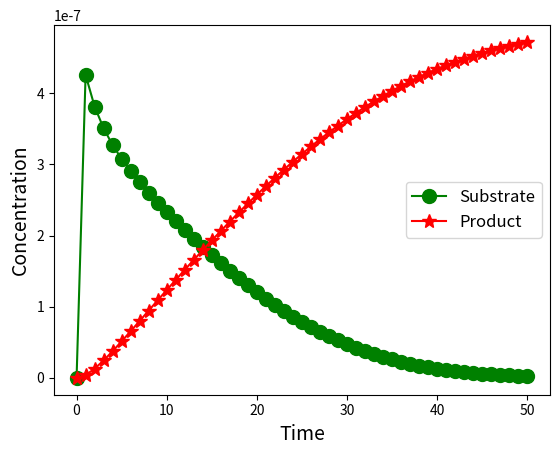

Python code for this plot:
import numpy as np
import matplotlib.pyplot as plt
from scipy.integrate import ode

def mm_rre(t, y, k):
    yprime = np.zeros_like(y)
    yprime[0] = -k[0] * y[0] * y[1] + k[1] * y[2]
    yprime[1] = -k[0] * y[0] * y[1] + (k[1] + k[2]) * y[2]
    yprime[2] = k[0] * y[0] * y[1] - (k[1] + k[2]) * y[2]
    yprime[3] = k[2] * y[2]

    return yprime

tspan = np.array([0.0, 50.0])
yzero = np.array([5.0e-7, 2.0e-7, 0.0, 0.0])
k = np.array([1.0e6, 1.0e-4, 0.1])
r = ode(mm_rre).set_integrator('vode', method='bdf', order=15)
r.set_f_params(k)
r.set_initial_value(yzero, tspan[0])
dt = 1.0
y = np.zeros((4,int(tspan[1]/dt)+1))
k = 1
while r.successful() and r.t < tspan[1]:
    r.integrate(r.t + dt)
    y[:,k] = r.y
    k+=1
    
tvals = np.linspace(tspan[0], tspan[1], int(tspan[1]/dt)+1)
plt.plot(tvals, y[0, :], 'go-', markersize=10, label='Substrate')
plt.plot(tvals, y[3, :], 'r*-', markersize=10, label='Product')
plt.xlabel("Time", size=14)
plt.ylabel("Concentration", size=14)
plt.legend(fontsize=12)
plt.show()

